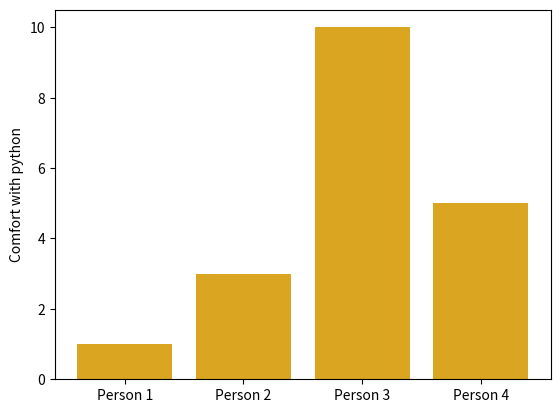

The script that saved this image:
#| label: libraries-py
#| include: false
import matplotlib.pyplot as plt

#| label: group_info-py
group_data = {
  'names': ["Person 1", "Person 2", "Person 3", "Person 4"],
  'colors': ["goldenrod", "goldenrod", "goldenrod", "goldenrod"],
  'comfort': [1, 3, 10, 5]
  }

#| label: plot-py
#| fig-cap: Our comfort levels with python

plt.bar(x = group_data['names'], height = group_data['comfort'], color = group_data['colors'])
plt.ylabel("Comfort with python")
plt.show()